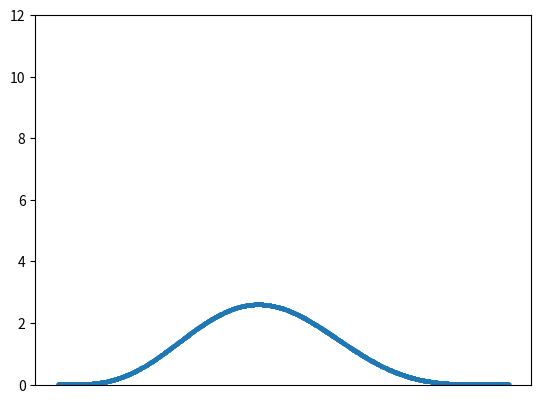

This chart was generated by the following Python code: (Note: this script raises an exception after producing the figure.)
import numpy as np
from scipy.special import gamma
import matplotlib.pyplot as plt
import matplotlib.ticker as mt

plot_points = np.random.random([2000, 1])

def plot(x,y,i):
    plt.figure(1)
    ax = plt.gca()
    mx = 12
    ax.set_ylim(0,mx)
    ax.xaxis.set_major_locator(mt.FixedLocator([i*0.1 for i in range(1,1)]))
    ax.plot(x,y,linewidth=0,marker='.',markersize=4)
    # plt.show()
    plt.savefig(f"Fig/{i}.png")
    plt.close()


def plot_beta_dist(a, b, i):
    x = plot_points
    const = gamma(a+b)/(gamma(a)*gamma(b))
    y = const*np.power(x,a-1)*np.power(1-x, b-1)
    plot(x, y, i)


def generate_tosses(number=160):
    np.random.seed(5554)    # fixed seed to get same data
    D = np.random.randint(2, size=number)
    D = 1-D     # to convert mean from 0.33 to 0.66
    while 0.4 <= D.mean() <= 0.6:
        D = np.random.randint(2, size=number)
    print(f"Mean of generated dataset: {D.mean()}")
    return D


def sequential_learning(dataset, a, b):
    print("Sequential learning")
    for i in range(len(dataset)):
        if dataset[i] == 1:  # i.e., toss is a head
            a += 1
        else:   # i.e., toss is a tail
            b += 1
        plot_beta_dist(a, b, i)


def complete_learning(dataset, a, b):
    print("Complete learning")
    m = np.sum(dataset)     # no of heads = no of ones
    l = len(dataset) - m    # no of tails = total - heads
    a += m
    b += l
    plot_beta_dist(a, b, 1000)


def main():
    dataset = generate_tosses()
    a,b = 4,6  # such that mean of B-dist is 0.4
    sequential_learning(dataset, a, b)  # Part A
    complete_learning(dataset, a, b)    # Part B


if __name__ == "__main__":
    print("Assignment 3")
    main()